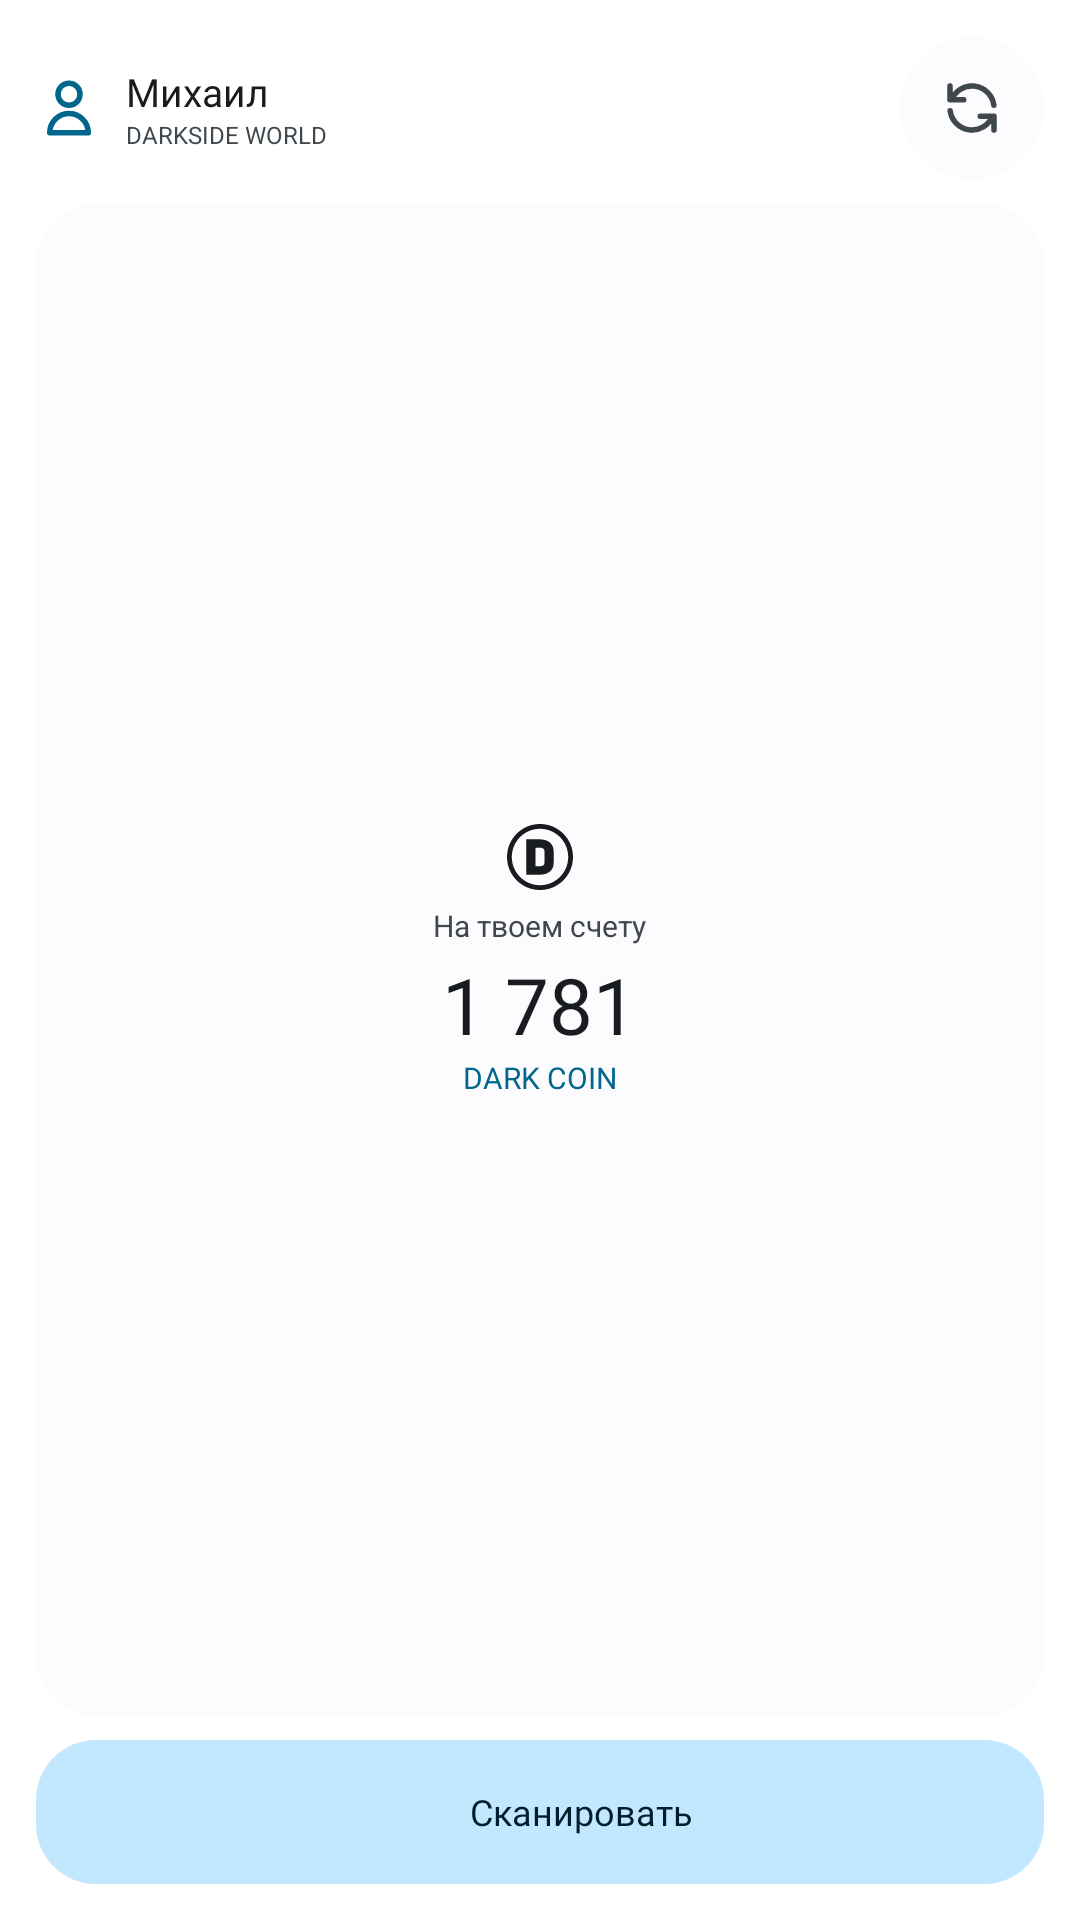

Layout XML and referenced resources for this Android screen:
<!-- AndroidManifest.xml: application theme Theme.DarkCoin -->
<!-- res/layout/widget_darkside_tall.xml -->
<?xml version="1.0" encoding="utf-8"?>
<LinearLayout xmlns:android="http://schemas.android.com/apk/res/android"
    android:id="@+id/widget_root_tall"
    android:layout_width="match_parent"
    android:layout_height="match_parent"
    android:background="@drawable/bg_widget_container"
    android:orientation="vertical"
    android:padding="12dp">

    
    <LinearLayout
        android:layout_width="match_parent"
        android:layout_height="wrap_content"
        android:gravity="center_vertical"
        android:orientation="horizontal">

        <ImageView
            android:layout_width="22dp"
            android:layout_height="22dp"
            android:src="@drawable/ic_user"
            android:contentDescription="@string/app_name" />

        <LinearLayout
            android:layout_width="0dp"
            android:layout_height="wrap_content"
            android:layout_marginStart="8dp"
            android:layout_weight="1"
            android:orientation="vertical">

            <TextView
                android:id="@+id/widget_user_name_tall"
                android:layout_width="wrap_content"
                android:layout_height="wrap_content"
                android:ellipsize="end"
                android:fontFamily="@font/unisans_bold"
                android:singleLine="true"
                android:text="Михаил"
                android:textColor="@color/widget_text_primary"
                android:textSize="13sp" />

            <TextView
                android:id="@+id/widget_club_label_tall"
                android:layout_width="wrap_content"
                android:layout_height="wrap_content"
                android:singleLine="true"
                android:text="DARKSIDE WORLD"
                android:textColor="@color/widget_text_secondary"
                android:textSize="8sp"
                android:textAllCaps="true" />
        </LinearLayout>

        
        <FrameLayout
            android:layout_width="48dp"
            android:layout_height="48dp">

            <ImageView
                android:id="@+id/widget_btn_refresh_tall"
                android:layout_width="48dp"
                android:layout_height="48dp"
                android:layout_gravity="center"
                android:background="@drawable/bg_pill_badge"
                android:contentDescription="@string/refresh_btn"
                android:padding="13dp"
                android:src="@drawable/ic_refresh" />

            <ProgressBar
                android:id="@+id/widget_progress_refresh_tall"
                style="?android:attr/progressBarStyleSmall"
                android:layout_width="22dp"
                android:layout_height="22dp"
                android:layout_gravity="center"
                android:indeterminate="true"
                android:visibility="gone" />
        </FrameLayout>
    </LinearLayout>

    
    <LinearLayout
        android:layout_width="match_parent"
        android:layout_height="0dp"
        android:layout_marginTop="8dp"
        android:layout_marginBottom="8dp"
        android:layout_weight="1"
        android:background="@drawable/bg_widget_inner_card"
        android:gravity="center"
        android:orientation="vertical"
        android:padding="10dp">

        <ImageView
            android:layout_width="24dp"
            android:layout_height="24dp"
            android:src="@drawable/ic_coin"
            android:contentDescription="@string/app_name" />

        <TextView
            android:layout_width="wrap_content"
            android:layout_height="wrap_content"
            android:layout_marginTop="4dp"
            android:singleLine="true"
            android:text="@string/balance_label"
            android:textColor="@color/widget_text_secondary"
            android:textSize="10sp" />

        <TextView
            android:id="@+id/widget_balance_tall"
            android:layout_width="wrap_content"
            android:layout_height="wrap_content"
            android:layout_marginTop="2dp"
            android:fontFamily="@font/unisans_heavy"
            android:singleLine="true"
            android:text="1 781"
            android:textColor="@color/widget_text_primary"
            android:textSize="26sp" />

        <TextView
            android:id="@+id/widget_coins_label_tall"
            android:layout_width="wrap_content"
            android:layout_height="wrap_content"
            android:fontFamily="@font/unisans_bold"
            android:singleLine="true"
            android:text="@string/coins_unit"
            android:textColor="@color/widget_accent"
            android:textSize="10sp" />
    </LinearLayout>

    
    <LinearLayout
        android:id="@+id/widget_btn_scan_tall"
        android:layout_width="match_parent"
        android:layout_height="48dp"
        android:background="@drawable/bg_widget_action_card"
        android:clickable="true"
        android:focusable="true"
        android:gravity="center"
        android:orientation="horizontal"
        android:paddingStart="12dp"
        android:paddingEnd="12dp">

        <ImageView
            android:layout_width="20dp"
            android:layout_height="20dp"
            android:src="@drawable/ic_scan_qr"
            android:contentDescription="@string/scan_qr" />

        <TextView
            android:layout_width="wrap_content"
            android:layout_height="wrap_content"
            android:layout_marginStart="8dp"
            android:fontFamily="@font/unisans_bold"
            android:singleLine="true"
            android:text="@string/scan_qr_short"
            android:textColor="@color/widget_action_card_text"
            android:textSize="12sp" />
    </LinearLayout>

</LinearLayout>
<!-- resources referenced by this layout -->
<resources>
  <color name="widget_accent">@color/md_theme_primary</color>
  <color name="widget_action_card_text">@color/md_theme_onPrimaryContainer</color>
  <color name="widget_text_primary">@color/md_theme_onSurface</color>
  <color name="widget_text_secondary">@color/md_theme_onSurfaceVariant</color>
  <!-- drawable bg_pill_badge (drawable) -->
  <?xml version="1.0" encoding="utf-8"?>
  <shape xmlns:android="http://schemas.android.com/apk/res/android"
      android:shape="rectangle">
      <corners android:radius="100dp" />
      <solid android:color="@color/widget_inner_surface" />
  </shape>
  <!-- drawable bg_widget_action_card (drawable) -->
  <?xml version="1.0" encoding="utf-8"?>
  <ripple xmlns:android="http://schemas.android.com/apk/res/android"
      android:color="@color/widget_accent">
      <item>
          <shape android:shape="rectangle">
              <corners android:radius="@dimen/widget_inner_radius" />
              <solid android:color="@color/widget_action_card_bg" />
          </shape>
      </item>
  </ripple>
  <!-- drawable bg_widget_inner_card (drawable) -->
  <?xml version="1.0" encoding="utf-8"?>
  <shape xmlns:android="http://schemas.android.com/apk/res/android"
      android:shape="rectangle">
      <corners android:radius="@dimen/widget_inner_radius" />
      <solid android:color="@color/widget_inner_surface" />
  </shape>
  <!-- drawable ic_user (drawable) -->
  <vector xmlns:android="http://schemas.android.com/apk/res/android"
      android:width="24dp"
      android:height="24dp"
      android:viewportWidth="24"
      android:viewportHeight="24">
      <path
          android:strokeColor="@color/widget_accent"
          android:strokeWidth="2"
          android:strokeLineCap="round"
          android:strokeLineJoin="round"
          android:pathData="M16,7a4,4 0 1,1 -8,0 4,4 0 0,1 8,0zM12,14a7,7 0 0,0 -7,7h14a7,7 0 0,0 -7,-7z" />
  </vector>
  <string name="app_name">Dark Coin</string>
  <string name="balance_label">На твоем счету</string>
  <string name="coins_unit">DARK COIN</string>
  <string name="refresh_btn">Обновить баланс</string>
  <string name="scan_qr">СКАНИРОВАТЬ</string>
  <string name="scan_qr_short">Сканировать</string>
  <color name="md_theme_primary">#6750A4</color>
  <color name="md_theme_onPrimaryContainer">#21005D</color>
  <color name="md_theme_onSurface">#1D1B20</color>
  <color name="md_theme_onSurfaceVariant">#49454F</color>
  <color name="widget_inner_surface">@color/md_theme_surface</color>
  <dimen name="widget_inner_radius">20dp</dimen>
  <color name="widget_action_card_bg">@color/md_theme_primaryContainer</color>
  <color name="widget_coin_tint">@color/md_theme_onSurface</color>
  <color name="widget_icon_tint">@color/md_theme_onSurfaceVariant</color>
  <color name="md_theme_onPrimary">#FFFFFF</color>
  <color name="md_theme_primaryContainer">#EADDFF</color>
  <color name="md_theme_secondary">#625B71</color>
  <color name="md_theme_onSecondary">#FFFFFF</color>
  <color name="md_theme_secondaryContainer">#E8DEF8</color>
  <color name="md_theme_onSecondaryContainer">#1D192B</color>
  <color name="md_theme_surface">#FEF7FF</color>
  <color name="md_theme_surfaceVariant">#E7E0EC</color>
  <color name="md_theme_surfaceContainer">#F3EDF7</color>
  <color name="md_theme_surfaceContainerHigh">#ECE6F0</color>
  <color name="md_theme_surfaceContainerLow">#F7F2FA</color>
  <color name="md_theme_outline">#79747E</color>
  <color name="md_theme_outlineVariant">#CAC4D0</color>
  <color name="md_theme_background">#FEF7FF</color>
  <color name="md_theme_onBackground">#1D1B20</color>
</resources>
